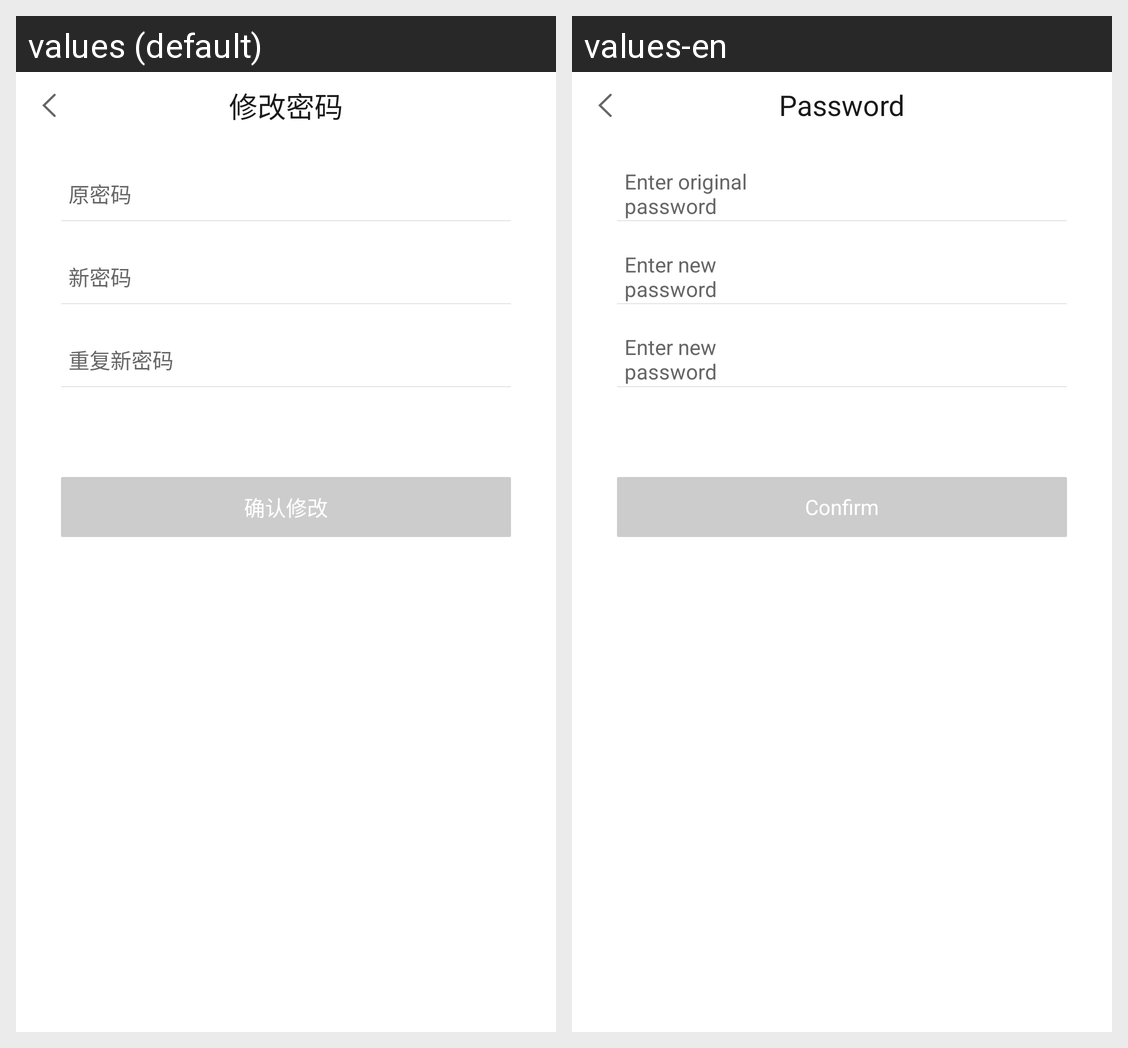

Translations of the strings shown on this Android screen, per locale in the grid:
Android screen res/layout/activity_repwd.xml rendered under 2 locales, left to right: values (default), values-en. Device: Nexus 5 (rendered at 1080×1920; each locale shown at half size, 540×960, under a caption strip naming it); theme AppTheme.
Strings drawn on this screen, with the default value and each locale's value (text and hints the layout hard-codes, and strings that could not be matched under every locale, appear in the picture but are not listed):

my_repwd
  values: 修改密码
  values-en: Password

repwd_pwd
  values: 原密码
  values-en: Enter original password

repwd_newpwd
  values: 新密码
  values-en: Enter new password

repwd_confirm
  values: 重复新密码
  values-en: Enter new password again

repwd_commit
  values: 确认修改
  values-en: Confirm
